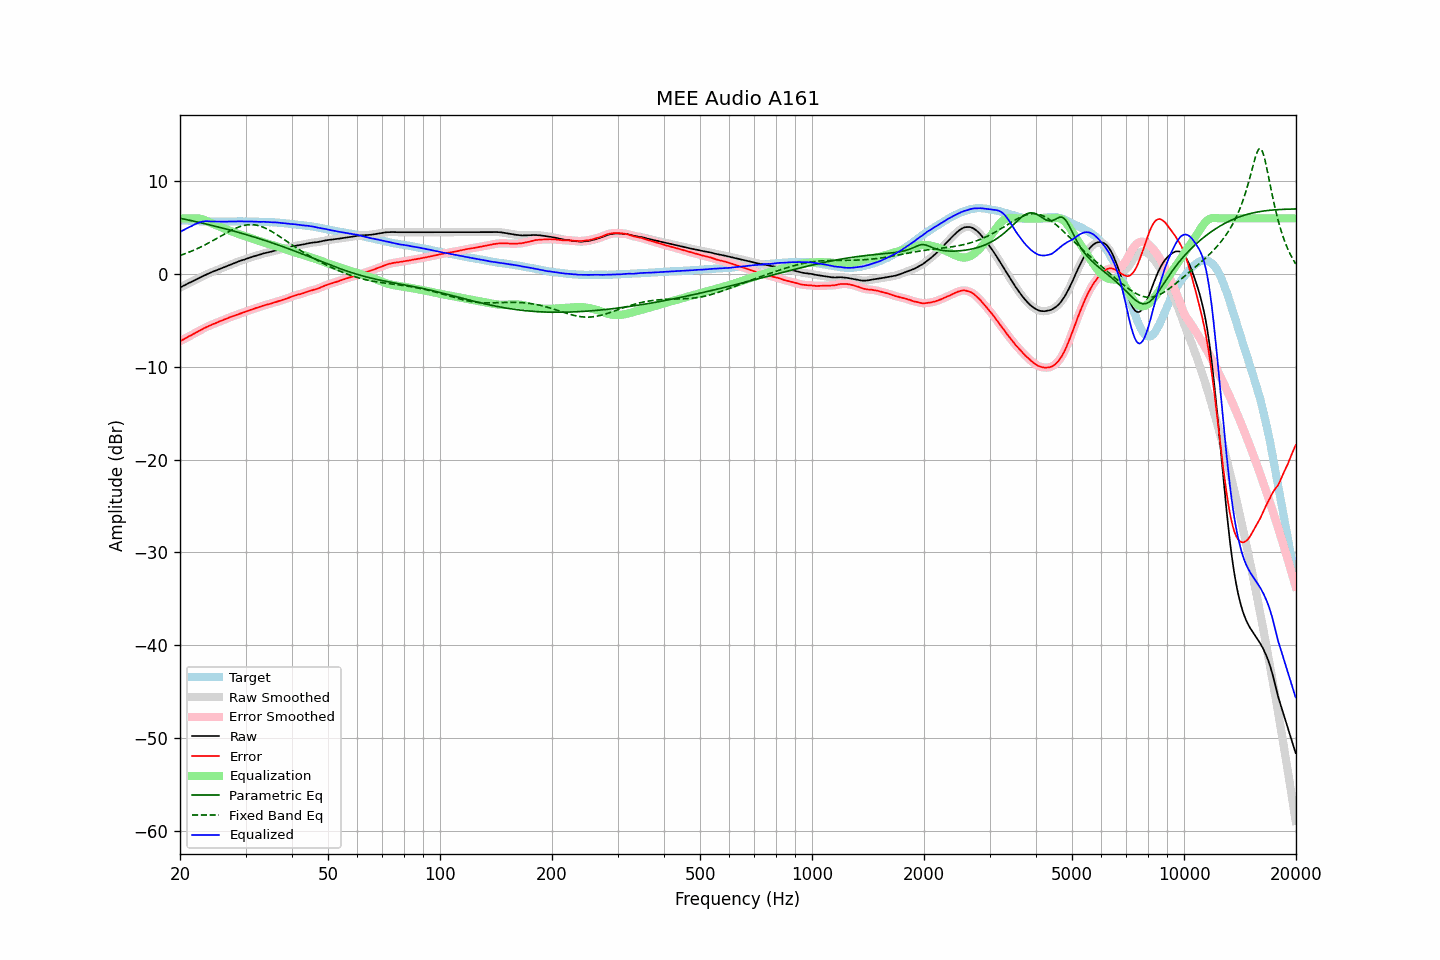

The table this chart was drawn from, first rows:
frequency, raw, error, smoothed, error_smoothed, equalization, parametric_eq, fixed_band_eq, equalized_raw, equalized_smoothed, target
20.00, -1.44, -7.25, -1.45, -7.25, 5.99, 6.01, 2.00, 4.55, 4.55, 5.81
20.20, -1.36, -7.16, -1.36, -7.16, 6.00, 5.97, 2.06, 4.63, 4.64, 5.80
20.40, -1.27, -7.06, -1.28, -7.06, 6.00, 5.94, 2.12, 4.73, 4.72, 5.78
20.61, -1.20, -6.97, -1.19, -6.96, 6.00, 5.90, 2.18, 4.81, 4.81, 5.77
20.81, -1.10, -6.86, -1.10, -6.86, 6.01, 5.86, 2.25, 4.90, 4.90, 5.75
21.02, -1.01, -6.76, -1.02, -6.76, 6.01, 5.83, 2.31, 4.99, 4.99, 5.74
21.23, -0.93, -6.67, -0.93, -6.67, 6.01, 5.79, 2.38, 5.07, 5.07, 5.73
21.44, -0.85, -6.60, -0.85, -6.58, 6.01, 5.75, 2.45, 5.15, 5.15, 5.74
21.66, -0.76, -6.49, -0.77, -6.49, 6.01, 5.72, 2.53, 5.25, 5.25, 5.72
21.87, -0.68, -6.40, -0.68, -6.40, 6.02, 5.68, 2.60, 5.33, 5.34, 5.72
22.09, -0.59, -6.29, -0.60, -6.30, 6.01, 5.64, 2.68, 5.42, 5.42, 5.70
22.31, -0.51, -6.21, -0.51, -6.21, 6.00, 5.60, 2.76, 5.49, 5.49, 5.70
22.54, -0.43, -6.12, -0.42, -6.11, 5.98, 5.56, 2.84, 5.55, 5.56, 5.69
22.76, -0.33, -6.02, -0.34, -6.02, 5.94, 5.52, 2.92, 5.61, 5.61, 5.69
22.99, -0.24, -5.92, -0.25, -5.93, 5.89, 5.48, 3.01, 5.65, 5.65, 5.68
23.22, -0.16, -5.83, -0.16, -5.84, 5.83, 5.44, 3.10, 5.67, 5.68, 5.67
23.45, -0.07, -5.75, -0.08, -5.75, 5.76, 5.40, 3.18, 5.69, 5.69, 5.68
23.69, 0.00, -5.66, 0.00, -5.67, 5.69, 5.36, 3.28, 5.69, 5.69, 5.67
23.92, 0.08, -5.58, 0.08, -5.59, 5.61, 5.32, 3.37, 5.68, 5.68, 5.66
24.16, 0.15, -5.52, 0.15, -5.51, 5.52, 5.28, 3.46, 5.67, 5.67, 5.67
24.40, 0.23, -5.44, 0.23, -5.44, 5.44, 5.23, 3.56, 5.67, 5.67, 5.67
24.65, 0.31, -5.36, 0.30, -5.37, 5.36, 5.19, 3.66, 5.67, 5.66, 5.67
24.89, 0.36, -5.31, 0.36, -5.30, 5.29, 5.15, 3.75, 5.65, 5.66, 5.66
25.14, 0.43, -5.23, 0.43, -5.22, 5.22, 5.10, 3.85, 5.65, 5.65, 5.65
25.39, 0.51, -5.15, 0.50, -5.15, 5.15, 5.06, 3.95, 5.66, 5.65, 5.65
25.65, 0.58, -5.08, 0.58, -5.08, 5.08, 5.02, 4.05, 5.66, 5.66, 5.65
25.91, 0.64, -5.01, 0.65, -5.01, 5.01, 4.97, 4.15, 5.66, 5.66, 5.65
26.16, 0.72, -4.94, 0.71, -4.94, 4.94, 4.93, 4.25, 5.66, 5.65, 5.66
26.43, 0.79, -4.87, 0.78, -4.88, 4.87, 4.88, 4.35, 5.65, 5.65, 5.66
26.69, 0.85, -4.81, 0.85, -4.81, 4.80, 4.84, 4.44, 5.65, 5.65, 5.66
26.96, 0.93, -4.73, 0.92, -4.73, 4.73, 4.79, 4.54, 5.66, 5.66, 5.66
27.23, 1.00, -4.66, 0.99, -4.66, 4.67, 4.74, 4.63, 5.66, 5.66, 5.66
27.50, 1.07, -4.59, 1.06, -4.59, 4.60, 4.70, 4.72, 5.67, 5.66, 5.66
27.77, 1.13, -4.54, 1.13, -4.53, 4.54, 4.65, 4.80, 5.66, 5.66, 5.66
28.05, 1.19, -4.48, 1.19, -4.47, 4.47, 4.60, 4.89, 5.66, 5.66, 5.66
28.33, 1.26, -4.41, 1.26, -4.41, 4.41, 4.55, 4.96, 5.67, 5.67, 5.67
28.62, 1.33, -4.35, 1.33, -4.35, 4.35, 4.51, 5.03, 5.67, 5.67, 5.67
28.90, 1.40, -4.28, 1.39, -4.28, 4.29, 4.46, 5.10, 5.68, 5.68, 5.68
29.19, 1.46, -4.22, 1.45, -4.23, 4.23, 4.41, 5.16, 5.68, 5.68, 5.68
29.48, 1.51, -4.17, 1.51, -4.17, 4.17, 4.36, 5.20, 5.67, 5.67, 5.68
29.78, 1.56, -4.12, 1.56, -4.11, 4.10, 4.31, 5.25, 5.66, 5.67, 5.67
30.08, 1.63, -4.05, 1.62, -4.05, 4.04, 4.26, 5.28, 5.67, 5.67, 5.67
30.38, 1.69, -3.98, 1.68, -3.98, 3.98, 4.21, 5.30, 5.67, 5.67, 5.66
30.68, 1.75, -3.91, 1.74, -3.92, 3.92, 4.15, 5.32, 5.67, 5.67, 5.66
30.99, 1.80, -3.86, 1.80, -3.86, 3.86, 4.10, 5.32, 5.66, 5.66, 5.66
31.30, 1.86, -3.80, 1.85, -3.80, 3.80, 4.05, 5.32, 5.66, 5.66, 5.66
31.61, 1.91, -3.75, 1.91, -3.74, 3.74, 4.00, 5.31, 5.65, 5.65, 5.65
31.93, 1.96, -3.68, 1.96, -3.68, 3.68, 3.94, 5.28, 5.64, 5.64, 5.63
32.24, 2.01, -3.63, 2.01, -3.63, 3.63, 3.89, 5.25, 5.63, 5.63, 5.64
32.57, 2.06, -3.57, 2.06, -3.57, 3.57, 3.83, 5.20, 5.62, 5.62, 5.63
32.89, 2.11, -3.52, 2.11, -3.52, 3.51, 3.78, 5.16, 5.62, 5.62, 5.63
33.22, 2.17, -3.46, 2.17, -3.45, 3.46, 3.72, 5.09, 5.62, 5.63, 5.62
33.55, 2.23, -3.39, 2.22, -3.40, 3.40, 3.67, 5.03, 5.63, 5.62, 5.62
33.89, 2.27, -3.34, 2.26, -3.34, 3.35, 3.61, 4.95, 5.62, 5.62, 5.61
34.23, 2.30, -3.30, 2.30, -3.30, 3.30, 3.55, 4.87, 5.60, 5.60, 5.60
34.57, 2.34, -3.26, 2.34, -3.26, 3.25, 3.49, 4.78, 5.59, 5.59, 5.59
34.92, 2.38, -3.20, 2.38, -3.21, 3.20, 3.44, 4.69, 5.58, 5.58, 5.58
35.27, 2.43, -3.17, 2.43, -3.16, 3.15, 3.38, 4.59, 5.58, 5.58, 5.60
35.62, 2.48, -3.10, 2.47, -3.11, 3.10, 3.32, 4.49, 5.58, 5.58, 5.57
35.97, 2.52, -3.05, 2.52, -3.05, 3.05, 3.26, 4.38, 5.57, 5.57, 5.57
... 635 more rows
